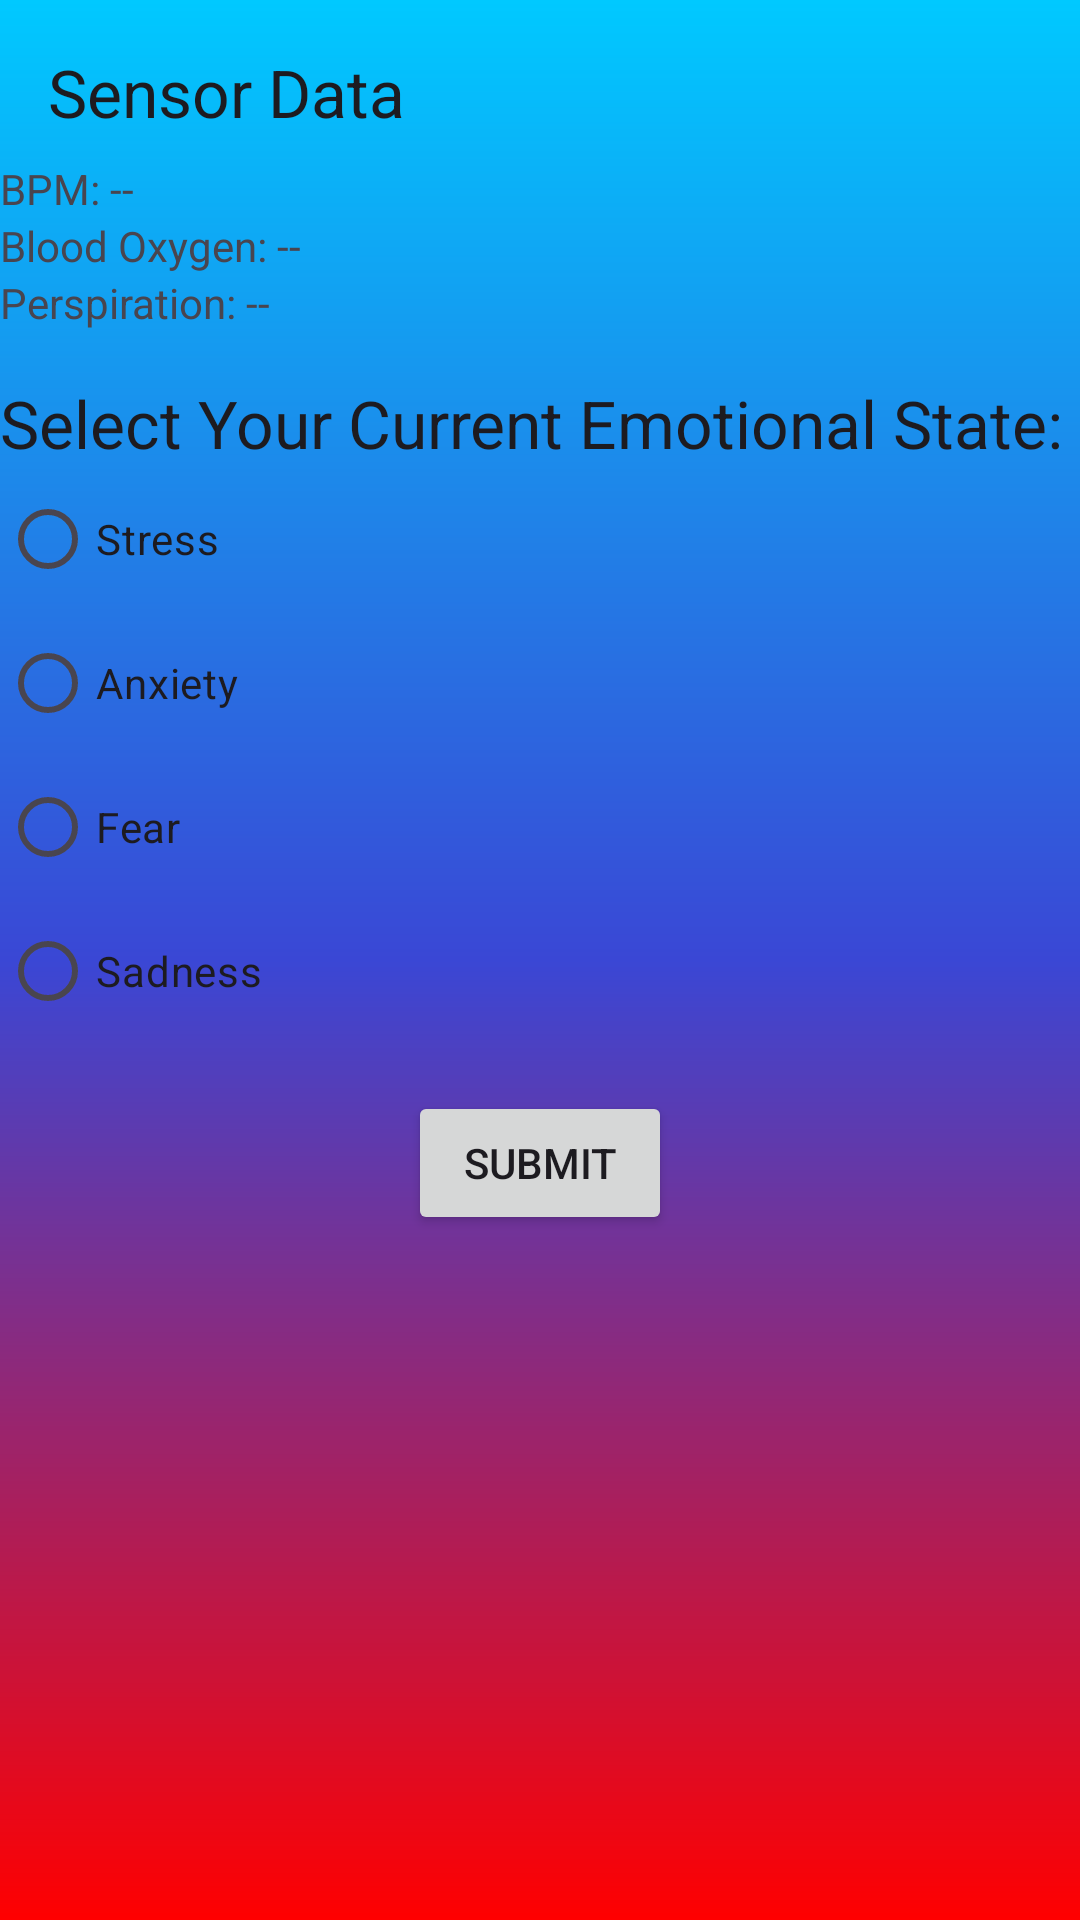

Android layout source for this screen:
<!-- AndroidManifest.xml: application theme Theme.ZensorApp -->
<!-- res/layout/activity_prompt_user_qs.xml -->
<?xml version="1.0" encoding="utf-8"?>
<androidx.constraintlayout.widget.ConstraintLayout xmlns:android="http://schemas.android.com/apk/res/android"
    xmlns:app="http://schemas.android.com/apk/res-auto"
    xmlns:tools="http://schemas.android.com/tools"
    android:id="@+id/main"
    android:layout_width="match_parent"
    android:layout_height="match_parent"
    android:background="@drawable/gradient_zen"
    tools:context=".PromptUserQs">

    <TextView
        android:id="@+id/sensorDataTitle"
        android:layout_width="wrap_content"
        android:layout_height="wrap_content"
        android:text="Sensor Data"
        android:textAppearance="@style/TextAppearance.AppCompat.Large"
        app:layout_constraintTop_toTopOf="parent"
        app:layout_constraintStart_toStartOf="parent"
        android:layout_marginTop="16dp"
        android:layout_marginStart="16dp"/>

    <TextView
        android:id="@+id/bpmData"
        android:layout_width="0dp"
        android:layout_height="wrap_content"
        android:text="BPM: --"
        app:layout_constraintTop_toBottomOf="@id/sensorDataTitle"
        app:layout_constraintStart_toStartOf="parent"
        app:layout_constraintEnd_toEndOf="parent"
        android:layout_marginTop="8dp"/>

    <TextView
        android:id="@+id/oxygenData"
        android:layout_width="0dp"
        android:layout_height="wrap_content"
        android:text="Blood Oxygen: --"
        app:layout_constraintTop_toBottomOf="@id/bpmData"
        app:layout_constraintStart_toStartOf="parent"
        app:layout_constraintEnd_toEndOf="parent"/>

    <TextView
        android:id="@+id/perspirationData"
        android:layout_width="0dp"
        android:layout_height="wrap_content"
        android:text="Perspiration: --"
        app:layout_constraintTop_toBottomOf="@id/oxygenData"
        app:layout_constraintStart_toStartOf="parent"
        app:layout_constraintEnd_toEndOf="parent"/>

    
    <TextView
        android:id="@+id/emotionPollTitle"
        android:layout_width="0dp"
        android:layout_height="wrap_content"
        android:text="Select Your Current Emotional State:"
        android:textAppearance="@style/TextAppearance.AppCompat.Large"
        app:layout_constraintTop_toBottomOf="@id/perspirationData"
        app:layout_constraintStart_toStartOf="parent"
        app:layout_constraintEnd_toEndOf="parent"
        android:layout_marginTop="16dp"/>

    <RadioGroup
        android:id="@+id/emotionGroup"
        android:layout_width="wrap_content"
        android:layout_height="wrap_content"
        android:orientation="vertical"
        app:layout_constraintTop_toBottomOf="@id/emotionPollTitle"
        app:layout_constraintStart_toStartOf="@id/emotionPollTitle">

        <RadioButton
            android:id="@+id/radioStress"
            android:layout_width="wrap_content"
            android:layout_height="wrap_content"
            android:text="Stress"/>

        <RadioButton
            android:id="@+id/radioAnxiety"
            android:layout_width="wrap_content"
            android:layout_height="wrap_content"
            android:text="Anxiety"/>

        <RadioButton
            android:id="@+id/radioFear"
            android:layout_width="wrap_content"
            android:layout_height="wrap_content"
            android:text="Fear"/>

        <RadioButton
            android:id="@+id/radioSadness"
            android:layout_width="wrap_content"
            android:layout_height="wrap_content"
            android:text="Sadness"/>
    </RadioGroup>

    <Button
        android:id="@+id/submitButton"
        android:layout_width="wrap_content"
        android:layout_height="wrap_content"
        android:text="Submit"
        app:layout_constraintTop_toBottomOf="@id/emotionGroup"
        app:layout_constraintStart_toStartOf="parent"
        app:layout_constraintEnd_toEndOf="parent"
        android:layout_marginTop="16dp"/>
</androidx.constraintlayout.widget.ConstraintLayout>
<!-- resources referenced by this layout -->
<resources>
  <!-- drawable gradient_zen (drawable) -->
  <?xml version="1.0" encoding="utf-8"?>
  <shape xmlns:android="http://schemas.android.com/apk/res/android">
  
      <gradient
          android:startColor="#00C9FF"
          android:centerColor="#3a47d5"
          android:endColor="#F00"
          android:angle="270"
          android:type="linear"
          />
  </shape>
  <style name="Theme.ZensorApp" parent="Base.Theme.ZensorApp" />
  <style name="Base.Theme.ZensorApp" parent="Theme.Material3.DayNight.NoActionBar">
          
          
      </style>
</resources>
